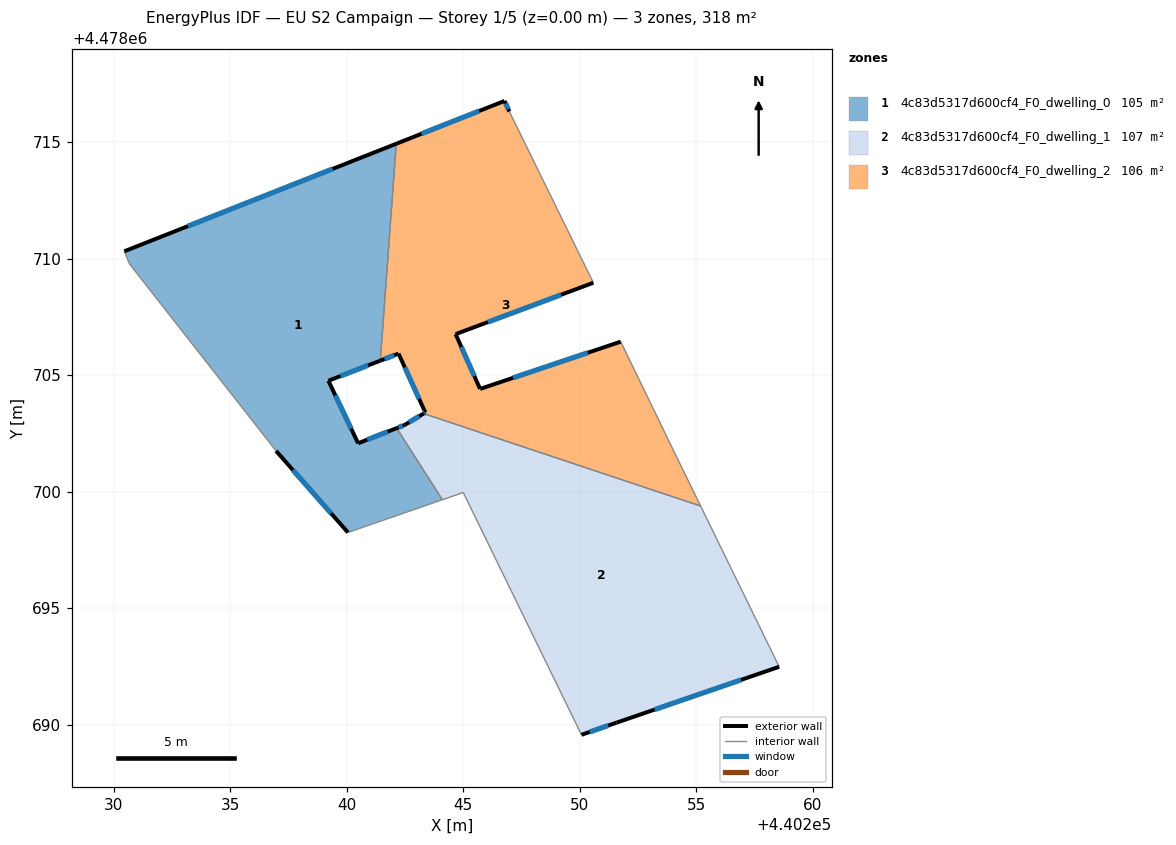
=== STOREY PLAN SPEC (per zone: floor XY polygon, exterior-wall plan segments, windows/doors) ===
zone 1: 4c83d5317d600cf4_F0_dwelling_0  (105.2 m²)
  floor: (440242.13, 4478714.93) (440241.44, 4478705.63) (440239.22, 4478704.76) (440240.49, 4478702.08) (440242.15, 4478702.73) (440244.11, 4478699.66) (440240.05, 4478698.25) (440236.97, 4478701.75) (440230.67, 4478709.78) (440230.46, 4478710.32)
  exterior wall: (440242.13, 4478714.93) – (440230.46, 4478710.32)  [12.5 m]
    window: (440239.40, 4478713.85) – (440233.19, 4478711.40)  [10.6 m²]
  exterior wall: (440239.22, 4478704.76) – (440241.44, 4478705.63)  [2.4 m]
    window: (440239.74, 4478704.97) – (440240.92, 4478705.42)  [2.0 m²]
  exterior wall: (440240.49, 4478702.08) – (440239.22, 4478704.76)  [3.0 m]
    window: (440240.19, 4478702.71) – (440239.51, 4478704.14)  [2.5 m²]
  exterior wall: (440242.15, 4478702.73) – (440240.49, 4478702.08)  [1.8 m]
    window: (440241.76, 4478702.58) – (440240.88, 4478702.23)  [1.5 m²]
  exterior wall: (440236.97, 4478701.75) – (440240.05, 4478698.25)  [4.7 m]
    window: (440237.69, 4478700.93) – (440239.33, 4478699.07)  [4.0 m²]
  interior walls: 5
zone 2: 4c83d5317d600cf4_F0_dwelling_1  (106.6 m²)
  floor: (440255.19, 4478699.39) (440258.56, 4478692.49) (440251.58, 4478690.09) (440250.08, 4478689.57) (440245.00, 4478699.97) (440244.11, 4478699.66) (440242.15, 4478702.73) (440242.48, 4478702.86) (440243.30, 4478703.36)
  exterior wall: (440242.48, 4478702.86) – (440242.15, 4478702.73)  [0.4 m]
    window: (440242.40, 4478702.83) – (440242.22, 4478702.76)  [0.3 m²]
  exterior wall: (440243.30, 4478703.36) – (440242.48, 4478702.86)  [1.0 m]
    window: (440243.11, 4478703.24) – (440242.67, 4478702.98)  [0.8 m²]
  exterior wall: (440251.58, 4478690.09) – (440258.56, 4478692.49)  [7.4 m]
    window: (440253.22, 4478690.65) – (440256.93, 4478691.93)  [6.3 m²]
  exterior wall: (440250.08, 4478689.57) – (440251.58, 4478690.09)  [1.6 m]
    window: (440250.43, 4478689.69) – (440251.23, 4478689.97)  [1.4 m²]
  interior walls: 5
zone 3: 4c83d5317d600cf4_F0_dwelling_2  (105.9 m²)
  floor: (440246.98, 4478716.32) (440250.59, 4478708.97) (440244.68, 4478706.76) (440245.73, 4478704.41) (440251.76, 4478706.44) (440253.87, 4478702.08) (440255.19, 4478699.39) (440243.30, 4478703.36) (440243.38, 4478703.40) (440242.23, 4478705.93) (440241.44, 4478705.63) (440242.13, 4478714.93) (440246.77, 4478716.77)
  exterior wall: (440244.68, 4478706.76) – (440250.59, 4478708.97)  [6.3 m]
    window: (440246.06, 4478707.28) – (440249.20, 4478708.45)  [5.4 m²]
  exterior wall: (440245.73, 4478704.41) – (440244.68, 4478706.76)  [2.6 m]
    window: (440245.48, 4478704.96) – (440244.92, 4478706.21)  [2.2 m²]
  exterior wall: (440251.76, 4478706.44) – (440245.73, 4478704.41)  [6.4 m]
    window: (440250.35, 4478705.97) – (440247.14, 4478704.89)  [5.4 m²]
  exterior wall: (440243.30, 4478703.36) – (440243.38, 4478703.40)  [0.1 m]
    window: (440243.32, 4478703.37) – (440243.36, 4478703.39)  [0.1 m²]
  exterior wall: (440242.23, 4478705.93) – (440243.38, 4478703.40)  [2.8 m]
    window: (440242.50, 4478705.34) – (440243.11, 4478703.99)  [2.4 m²]
  exterior wall: (440241.44, 4478705.63) – (440242.23, 4478705.93)  [0.8 m]
    window: (440241.63, 4478705.70) – (440242.04, 4478705.86)  [0.7 m²]
  exterior wall: (440246.77, 4478716.77) – (440242.13, 4478714.93)  [5.0 m]
    window: (440245.69, 4478716.34) – (440243.22, 4478715.36)  [4.2 m²]
  exterior wall: (440246.98, 4478716.32) – (440246.77, 4478716.77)  [0.5 m]
    window: (440246.93, 4478716.42) – (440246.82, 4478716.66)  [0.4 m²]
  interior walls: 5

=== DERIVED (storey summary) ===
Building: EU S2 Campaign
Storey: 1 of 5  (floor level z = 0.00 m)
Storey gross floor area: 317.6 m²
Zones on this storey: 3
  - 4c83d5317d600cf4_F0_dwelling_0: floor 105.2 m²; exterior wall 24.4 m (73.1 m²); 5 window(s) 20.7 m²; WWR 28.3%
  - 4c83d5317d600cf4_F0_dwelling_1: floor 106.6 m²; exterior wall 10.3 m (30.9 m²); 4 window(s) 8.7 m²; WWR 28.3%
  - 4c83d5317d600cf4_F0_dwelling_2: floor 105.9 m²; exterior wall 24.5 m (73.4 m²); 8 window(s) 20.7 m²; WWR 28.3%
Zone adjacency (shared interzone walls):
  - 4c83d5317d600cf4_F0_dwelling_0 ↔ 4c83d5317d600cf4_F0_dwelling_1
  - 4c83d5317d600cf4_F0_dwelling_0 ↔ 4c83d5317d600cf4_F0_dwelling_2
  - 4c83d5317d600cf4_F0_dwelling_1 ↔ 4c83d5317d600cf4_F0_dwelling_2